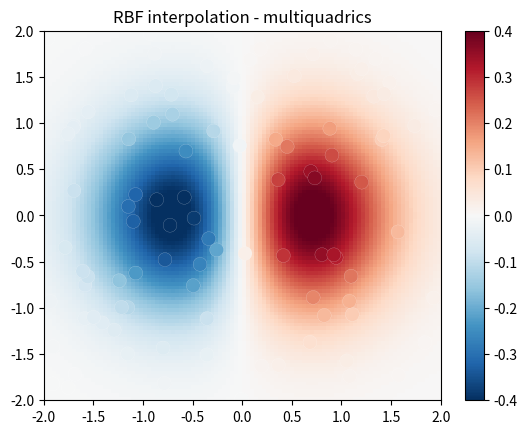

Python code for this plot:
import numpy as np
from scipy.interpolate import Rbf
import matplotlib.pyplot as plt
from matplotlib import cm

# 2-d tests - setup scattered data
rng = np.random.default_rng()
x = rng.random(100)*4.0-2.0
y = rng.random(100)*4.0-2.0
z = x*np.exp(-x**2-y**2)
edges = np.linspace(-2.0, 2.0, 101)
centers = edges[:-1] + np.diff(edges[:2])[0] / 2.
XI, YI = np.meshgrid(centers, centers)

# use RBF
rbf = Rbf(x, y, z, epsilon=2)
ZI = rbf(XI, YI)

# plot the result
plt.subplot(1, 1, 1)
X_edges, Y_edges = np.meshgrid(edges, edges)
lims = dict(cmap='RdBu_r', vmin=-0.4, vmax=0.4)
plt.pcolormesh(X_edges, Y_edges, ZI, shading='flat', **lims)
plt.scatter(x, y, 100, z, edgecolor='w', lw=0.1, **lims)
plt.title('RBF interpolation - multiquadrics')
plt.xlim(-2, 2)
plt.ylim(-2, 2)
plt.colorbar()
